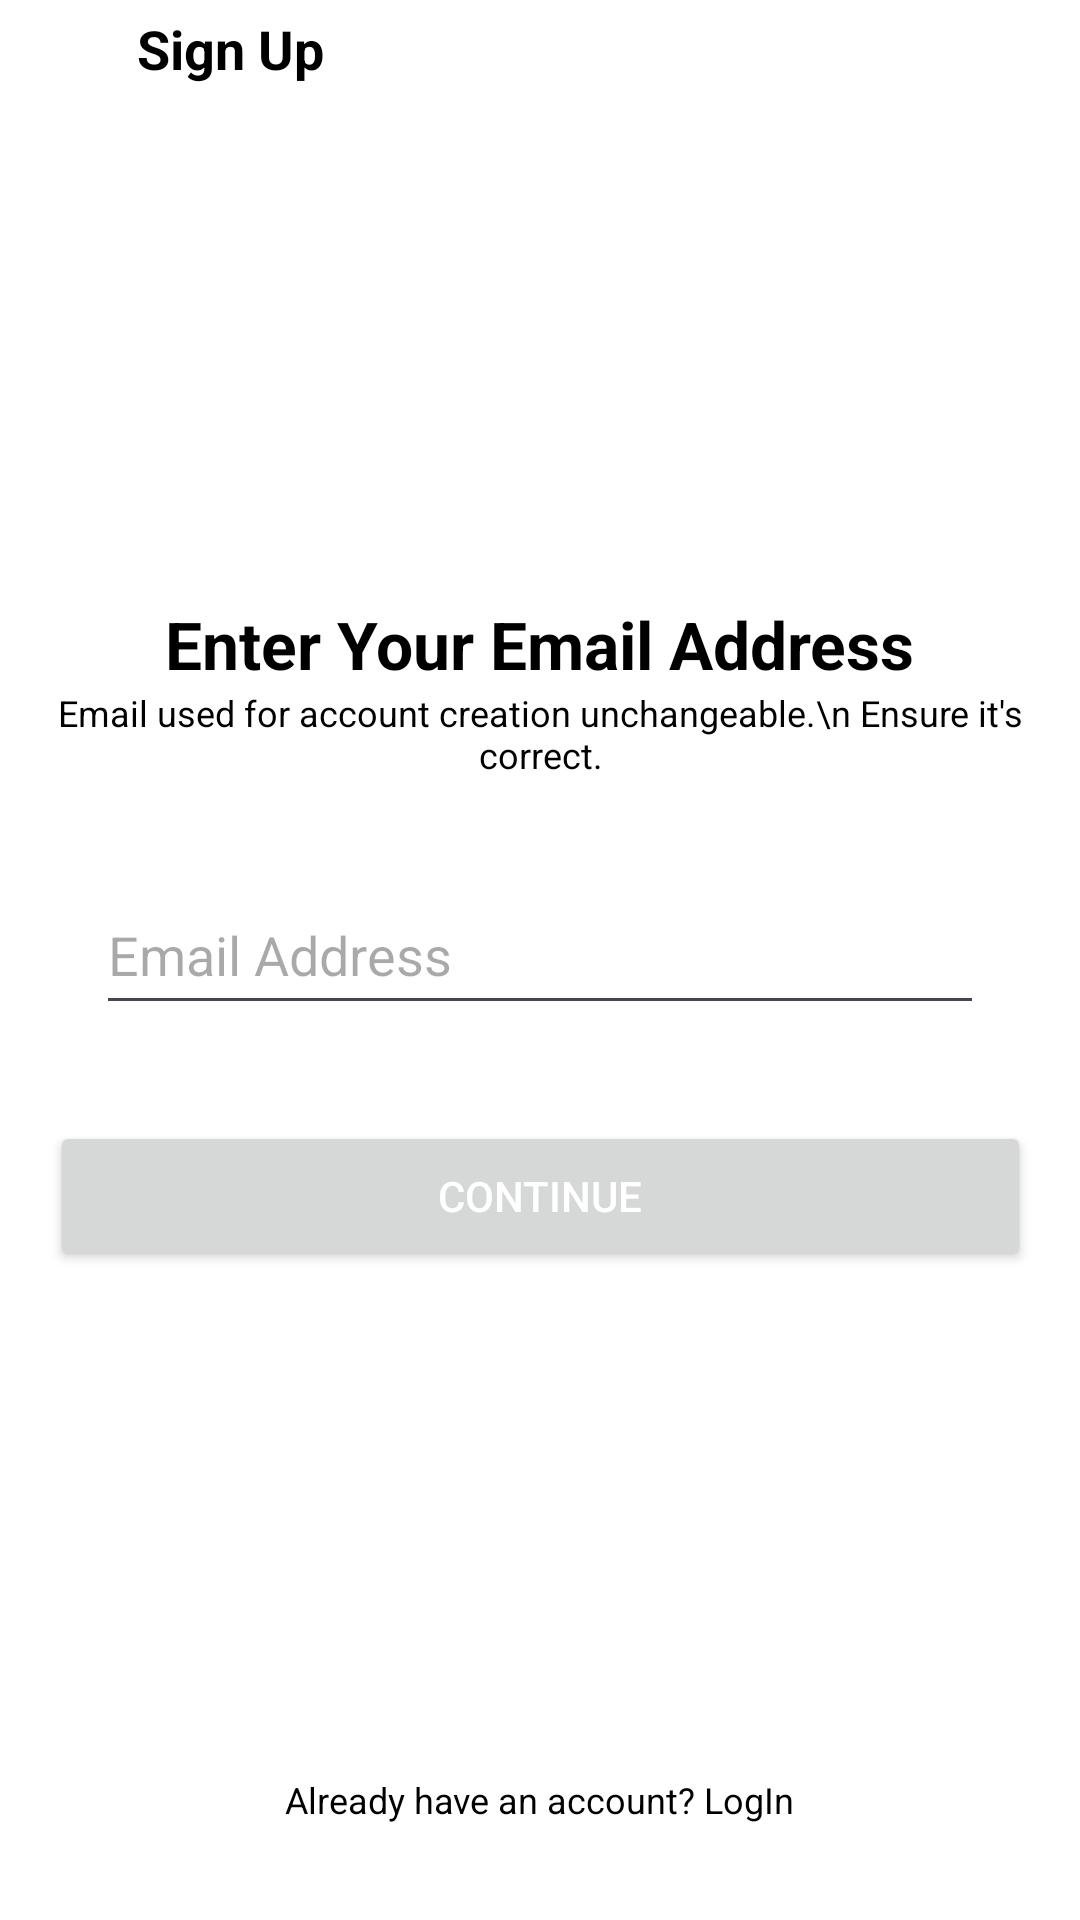

Layout XML and referenced resources for this Android screen:
<!-- AndroidManifest.xml: application theme Theme.Single -->
<!-- res/layout/activity_getemail.xml -->
<?xml version="1.0" encoding="utf-8"?>
<androidx.constraintlayout.widget.ConstraintLayout xmlns:android="http://schemas.android.com/apk/res/android"
    xmlns:app="http://schemas.android.com/apk/res-auto"
    xmlns:tools="http://schemas.android.com/tools"
    android:id="@+id/main"
    android:layout_width="match_parent"
    android:layout_height="match_parent"
    android:background="@color/Background"
    android:fitsSystemWindows="true"
    tools:context=".ui.Activity.signup.getEmail">

    <ImageView
        android:id="@+id/btnBack"
        android:layout_width="wrap_content"
        android:layout_height="wrap_content"
        android:layout_marginTop="16dp"
        android:layout_marginStart="16dp"
        android:layout_marginEnd="387dp"
        android:src="@drawable/ic_back_btn"
        app:layout_constraintEnd_toEndOf="parent"
        app:layout_constraintStart_toStartOf="parent"
        app:layout_constraintTop_toTopOf="parent"
        app:tint="@color/black" />

    <TextView
        android:id="@+id/title"
        android:layout_width="wrap_content"
        android:layout_height="wrap_content"
        android:layout_marginStart="8dp"
        android:text="Sign Up"
        android:textColor="@color/black"
        android:textSize="18sp"
        android:textStyle="bold"
        app:layout_constraintBottom_toBottomOf="@+id/btnBack"
        app:layout_constraintStart_toEndOf="@+id/btnBack"
        app:layout_constraintTop_toTopOf="@+id/btnBack" />



        <TextView
            android:id="@+id/textView2"
            android:layout_width="wrap_content"
            android:layout_height="wrap_content"
            android:layout_marginTop="200dp"
            android:text="Enter Your Email Address"
            android:textColor="@color/black"
            android:textSize="22sp"
            android:textStyle="bold"
            app:layout_constraintEnd_toEndOf="parent"
            app:layout_constraintStart_toStartOf="parent"
            app:layout_constraintTop_toTopOf="parent" />

        <TextView
            android:id="@+id/textView3"
            android:layout_width="wrap_content"
            android:layout_height="wrap_content"
            android:layout_marginStart="8dp"
            android:layout_marginEnd="8dp"
            android:gravity="center"
            android:text="Email used for account creation unchangeable.\n Ensure it's correct."
            android:textColor="@color/black"
            android:textSize="12sp"
            app:layout_constraintEnd_toEndOf="@+id/textView2"
            app:layout_constraintStart_toStartOf="@+id/textView2"
            app:layout_constraintTop_toBottomOf="@+id/textView2" />

        <EditText
            android:id="@+id/emailAddress"
            android:layout_width="match_parent"
            android:layout_height="50dp"
            android:layout_marginStart="32dp"
            android:layout_marginTop="32dp"
            android:layout_marginEnd="32dp"
            android:hint="Email Address"
            android:inputType="textEmailAddress"
            app:layout_constraintEnd_toEndOf="parent"
            app:layout_constraintStart_toStartOf="parent"
            app:layout_constraintTop_toBottomOf="@+id/textView3" />

        <Button
            android:id="@+id/btnContinue1"
            android:layout_width="327dp"
            android:layout_height="50dp"
            android:layout_marginTop="32dp"
            android:text="Continue"
            android:textColor="#ffff"
            app:layout_constraintEnd_toEndOf="@+id/emailAddress"
            app:layout_constraintStart_toStartOf="@+id/emailAddress"
            app:layout_constraintTop_toBottomOf="@+id/emailAddress" />

    <TextView
        android:id="@+id/btnGologin"
        android:layout_width="wrap_content"
        android:layout_height="wrap_content"
        android:layout_marginTop="80dp"
        android:layout_marginBottom="32dp"
        android:text="Already have an account? LogIn"
        android:textColor="@color/black"
        android:textSize="12sp"
        app:layout_constraintBottom_toBottomOf="parent"
        app:layout_constraintEnd_toEndOf="parent"
        app:layout_constraintStart_toStartOf="parent"
        app:layout_constraintTop_toTopOf="parent"
        app:layout_constraintVertical_bias="1.0" />

</androidx.constraintlayout.widget.ConstraintLayout>
<!-- resources referenced by this layout -->
<resources>
  <color name="Background">#ffff</color>
  <color name="black">#000000</color>
  <style name="Theme.Single" parent="Theme.Material3.DayNight.NoActionBar">
          <item name="colorPrimary">@color/blue_primary</item>
          <item name="colorPrimaryVariant">@color/blue_primary_variant</item>
          <item name="colorOnPrimary">@color/white</item>
          <item name="colorSecondary">@color/blue_secondary</item>
          <item name="colorSecondaryVariant">@color/blue_secondary_variant</item>
          <item name="colorOnSecondary">@color/white</item>
  
          
          <item name="bottomNavigationStyle">@style/Widget.BottomNavigationView.DayNight</item>
      </style>
  <color name="blue_primary">#3c5fc3</color>
  <color name="blue_primary_variant">#1565C0</color>
  <color name="white">#FFFFFF</color>
  <color name="blue_secondary">#03A9F4</color>
  <color name="blue_secondary_variant">#0288D1</color>
  <style name="Widget.BottomNavigationView.DayNight" parent="Widget.Material3.BottomNavigationView">
          <item name="itemIconTint">@color/blue_primary</item>
          <item name="itemTextColor">@color/blue_primary</item>
          <item name="backgroundColor">@color/blue_primary_variant</item>
      </style>
</resources>
